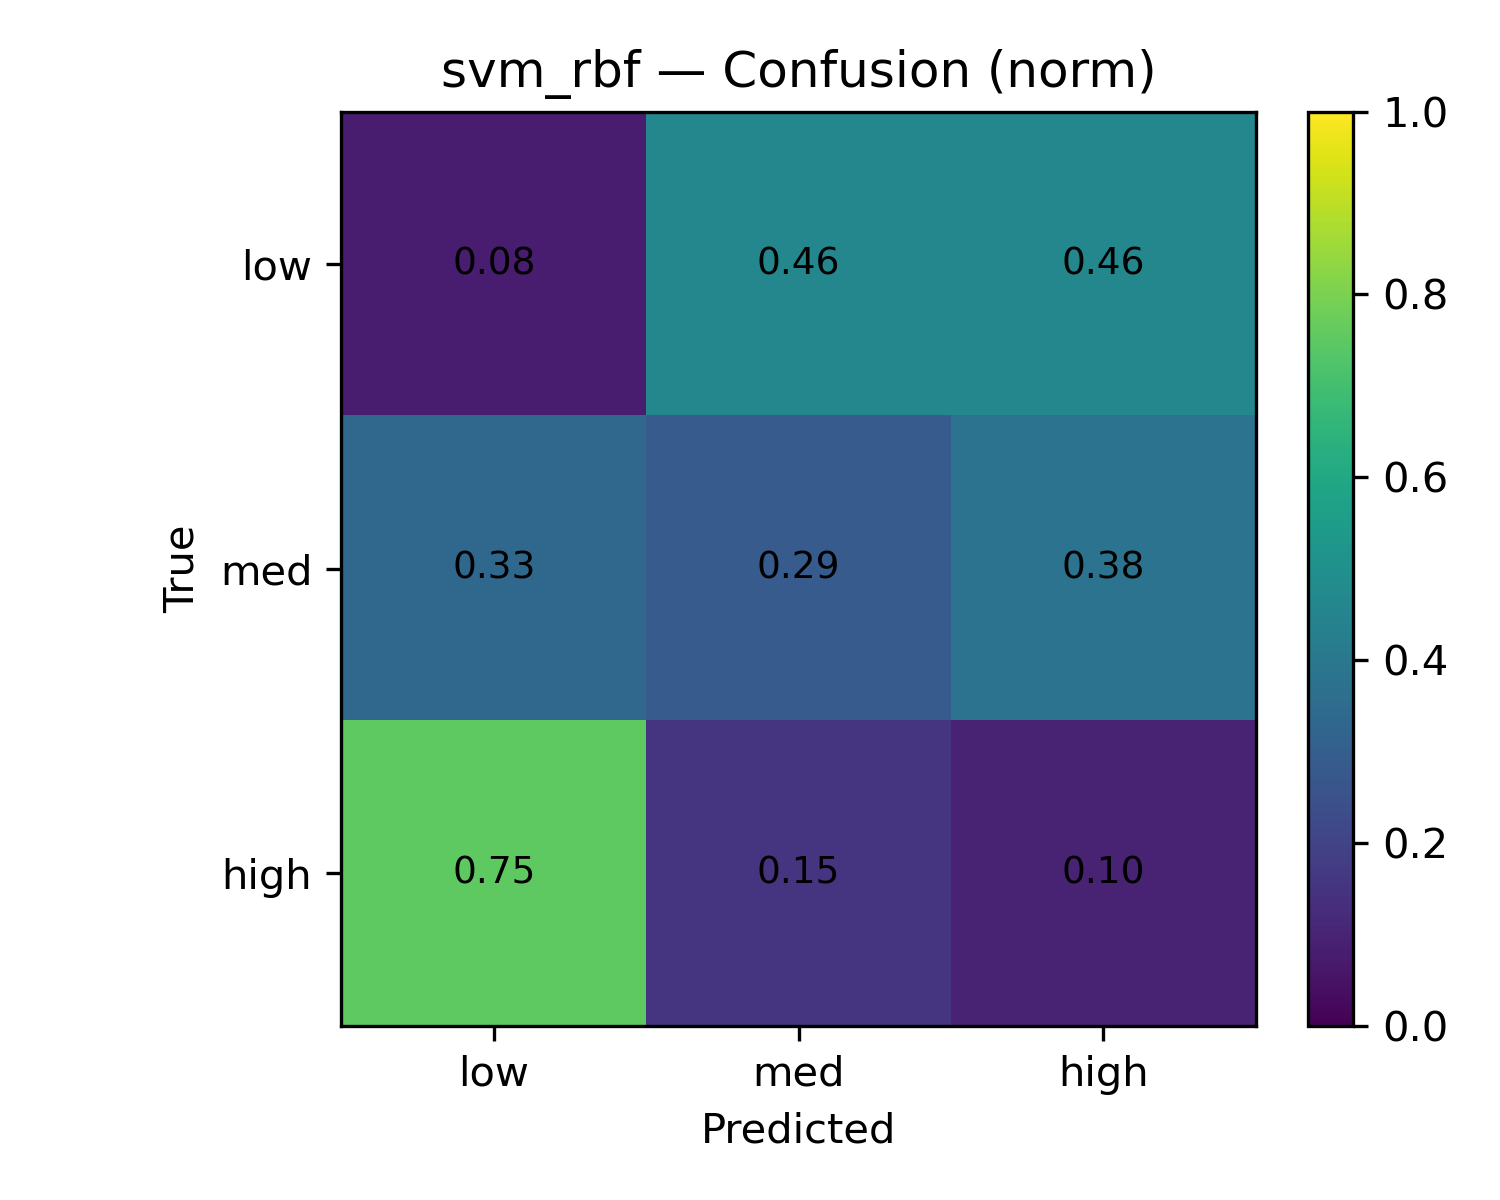

The table this chart was drawn from, first rows:
, low, med, high
low, 0.2, 1.2, 1.2
med, 1.4, 1.2, 1.6
high, 3.0, 0.6, 0.4
